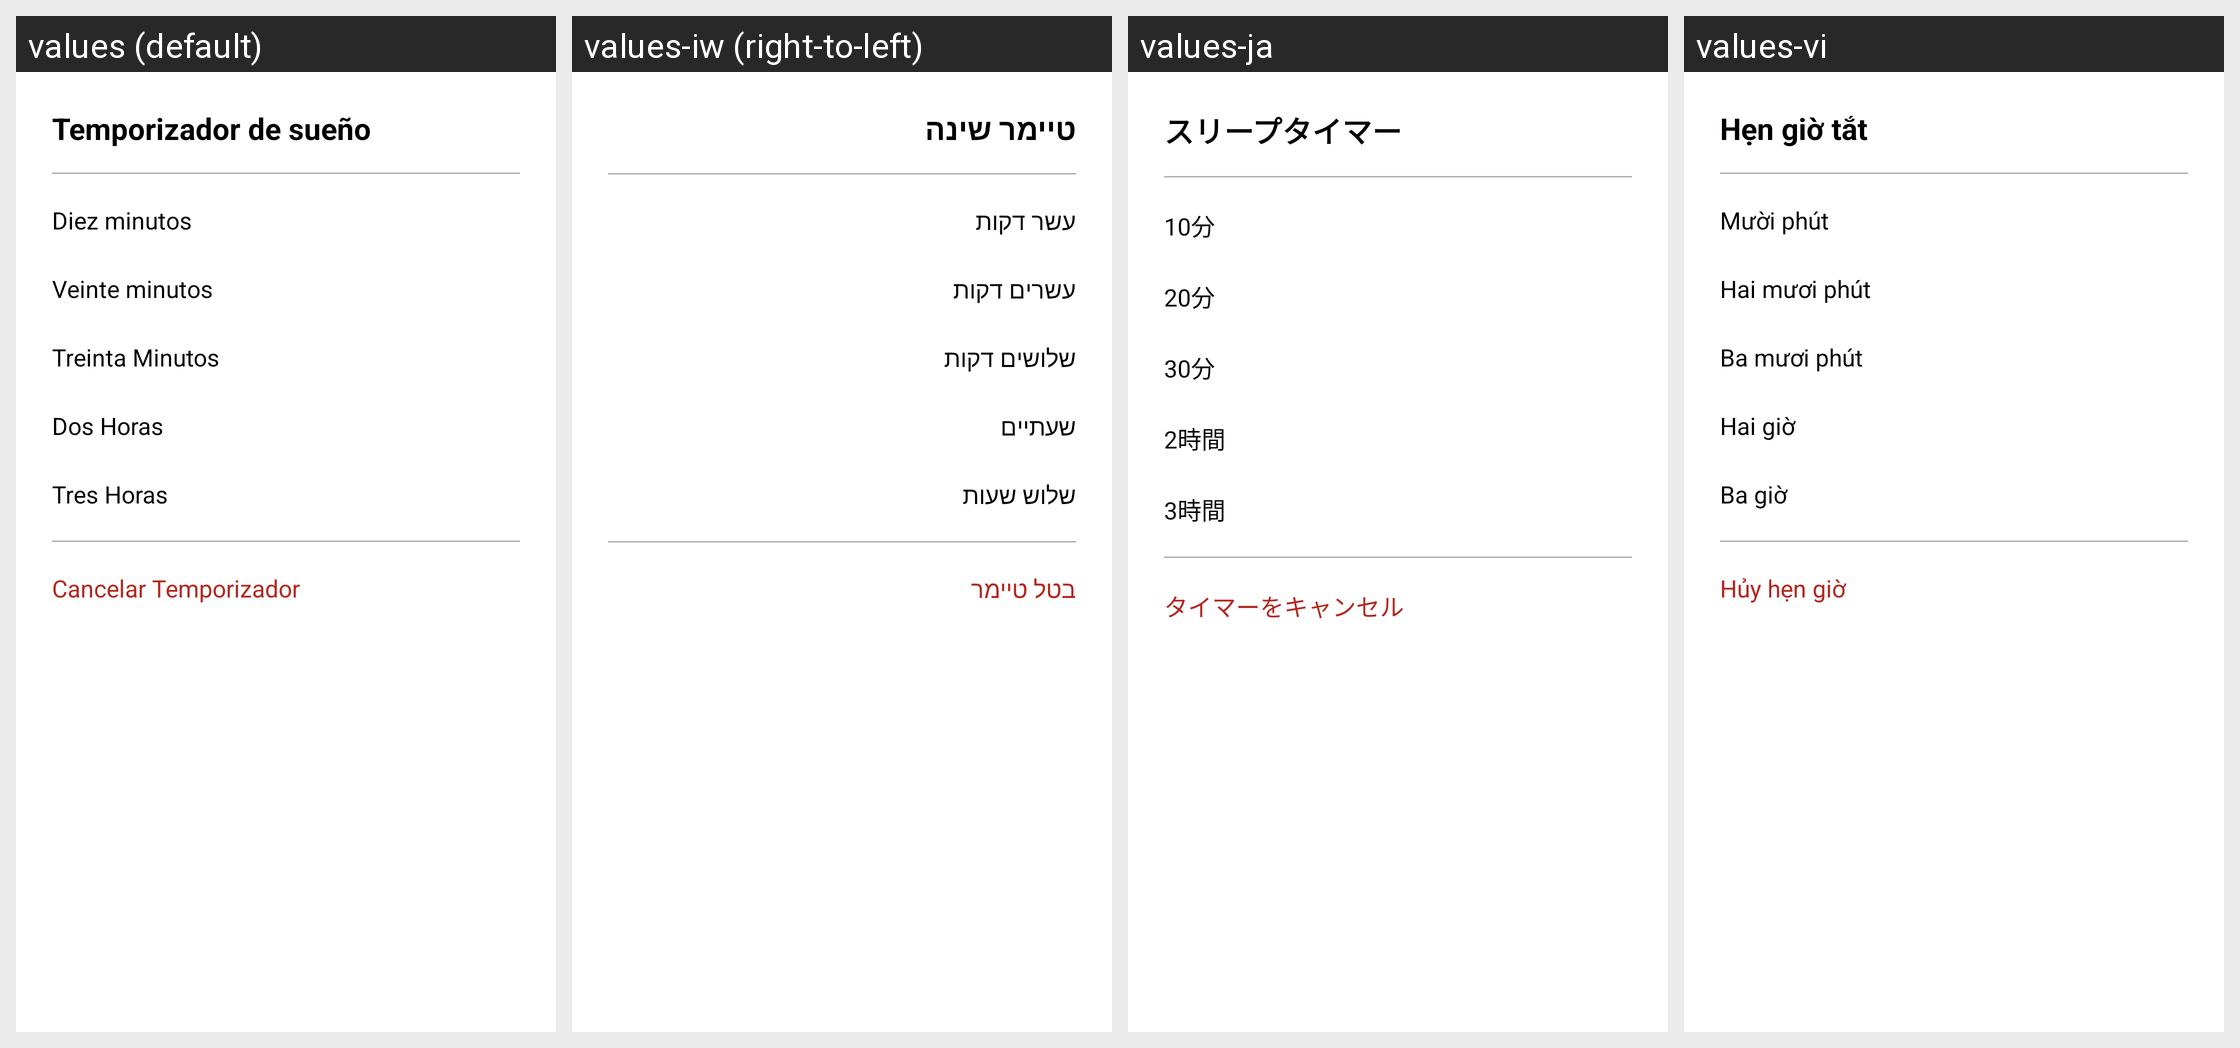

Here is an Android app screen in its default locale and in the app's own translations. Write out the translated-string differences for the strings that appear on this screen.
Android screen res/layout/dialog_sleep_timer.xml rendered under 4 locales, left to right: values (default), values-iw (right-to-left), values-ja, values-vi. Device: Nexus 5 (rendered at 1080×1920; each locale shown at half size, 540×960, under a caption strip naming it); theme Theme.LifeMelody.
Other locales in the repository, not shown: values-ar, values-de-rDE, values-en-rUS, values-et, values-fr-rFR, values-hi, values-in-rID, values-it, values-ko-rKR, values-ms-rMY, values-ne-rNP, values-nl-rNL, values-pl, values-pt-rBR, values-pt-rPT, values-ro-rRO, values-ru-rRU, values-sw, values-th-rTH, values-tr-rTR, values-uk, values-yo-rNG, values-zh-rCN, values-zh-rHK, values-zh-rTW.
Strings drawn on this screen, with the default value and each locale's value (text and hints the layout hard-codes, and strings that could not be matched under every locale, appear in the picture but are not listed):

sleep_timer_title
  values: Temporizador de sueño
  values-iw: טיימר שינה
  values-ja: スリープタイマー
  values-vi: Hẹn giờ tắt

option_diez_minutes
  values: Diez minutos
  values-iw: עשר דקות
  values-ja: 10分
  values-vi: Mười phút

option_veinte_minutes
  values: Veinte minutos
  values-iw: עשרים דקות
  values-ja: 20分
  values-vi: Hai mươi phút

option_treinta_minutes
  values: Treinta Minutos
  values-iw: שלושים דקות
  values-ja: 30分
  values-vi: Ba mươi phút

option_dos_hours
  values: Dos Horas
  values-iw: שעתיים
  values-ja: 2時間
  values-vi: Hai giờ

option_tres_hours
  values: Tres Horas
  values-iw: שלוש שעות
  values-ja: 3時間
  values-vi: Ba giờ

option_cancel_timer
  values: Cancelar Temporizador
  values-iw: בטל טיימר
  values-ja: タイマーをキャンセル
  values-vi: Hủy hẹn giờ
